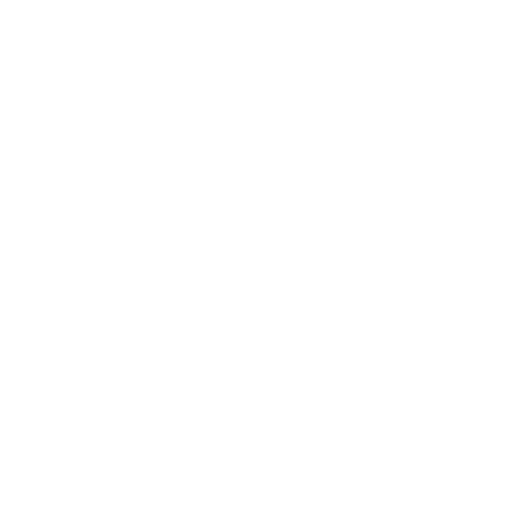
t = 0.00 s
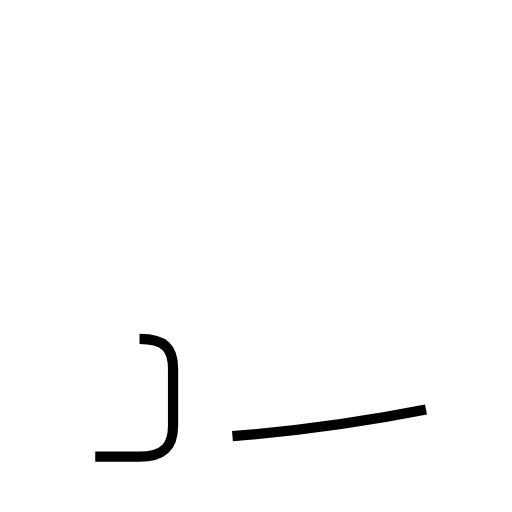
t = 1.18 s
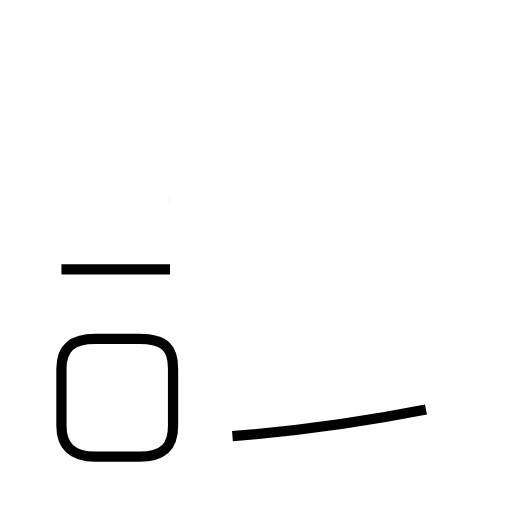
t = 2.10 s
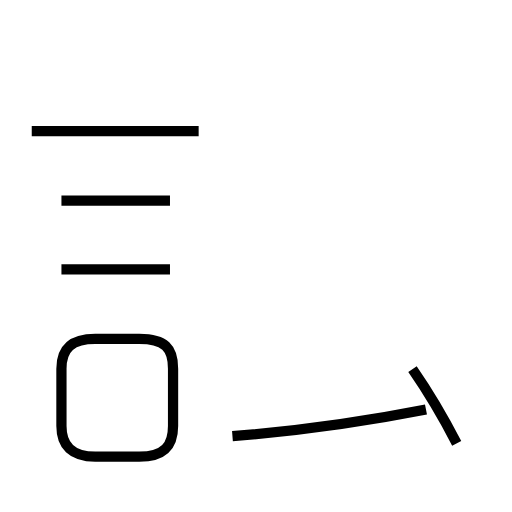
t = 3.16 s
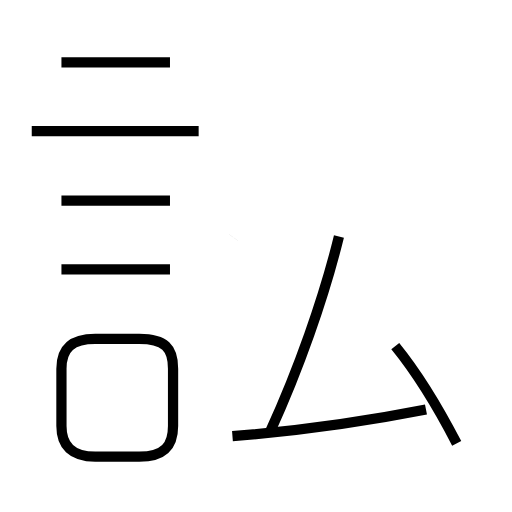
t = 4.17 s
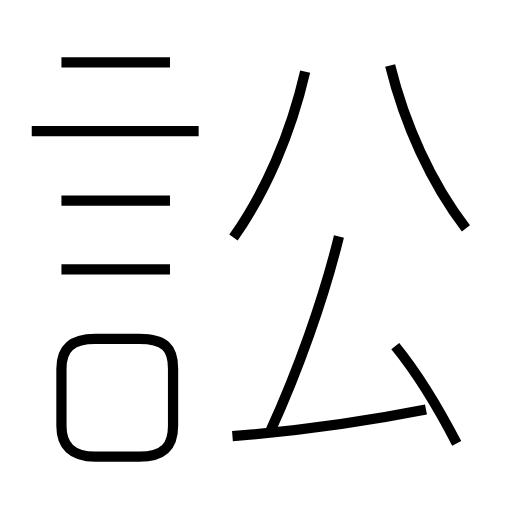
t = 5.23 s

The animated SVG that drew these frames (rendered in a browser with its animation timeline set to each time). Animation: 10 SMIL elements (animate=10); one cycle of 5.23 s.

<?xml version='1.0' encoding='utf-8'?>
<svg viewBox="0.0 -6.0 50.0 50.0" version="1.1" xmlns="http://www.w3.org/2000/svg"><rect x="-1000" y="-1000" width="2000" height="2000" stroke="white" fill="white" /><g style="fill:none;stroke:#000000;stroke-width:1"><path d="M 22.7 -1.4 C 29.1 -1.9 35.5 -2.8 41.6 -4.0 " transform="translate(0.0 38.0)" stroke-dasharray="19.088629741461652" stroke-dashoffset="19.088629741461652"><animate attributeName="stroke-dashoffset" from="19.088629741461652" to="0" dur="0.5726588922438496s" begin="0s" fill="freeze" /></path><path d="M 9.3 0.6 L 13.6 0.6 C 16.1 0.6 16.9 -0.5 16.9 -2.4 L 16.9 -8.0 C 16.9 -10.0 16.1 -10.9 13.6 -10.9 L 9.3 -10.9 C 7.0 -10.9 6.0 -10.0 6.0 -8.0 L 6.0 -2.4 C 6.0 -0.5 7.0 0.6 9.3 0.6 Z " transform="translate(0.0 38.0)" stroke-dasharray="40.2739031479931" stroke-dashoffset="40.2739031479931"><animate attributeName="stroke-dashoffset" from="40.2739031479931" to="0" dur="1.208217094439793s" begin="0.5726588922438496s" fill="freeze" /></path><path d="M 16.6 -17.7 L 6.0 -17.7 " transform="translate(0.0 38.0)" stroke-dasharray="10.600000000000001" stroke-dashoffset="10.600000000000001"><animate attributeName="stroke-dashoffset" from="10.600000000000001" to="0" dur="0.318s" begin="1.7808759866836426s" fill="freeze" /></path><path d="M 16.6 -24.4 L 6.0 -24.4 " transform="translate(0.0 38.0)" stroke-dasharray="10.600000000000001" stroke-dashoffset="10.600000000000001"><animate attributeName="stroke-dashoffset" from="10.600000000000001" to="0" dur="0.318s" begin="2.0988759866836424s" fill="freeze" /></path><path d="M 19.4 -31.2 L 3.1 -31.2 " transform="translate(0.0 38.0)" stroke-dasharray="16.299999999999997" stroke-dashoffset="16.299999999999997"><animate attributeName="stroke-dashoffset" from="16.299999999999997" to="0" dur="0.4889999999999999s" begin="2.4168759866836425s" fill="freeze" /></path><path d="M 44.6 -0.7 C 43.1 -3.6 40.8 -7.5 38.6 -10.2 " transform="translate(0.0 38.0)" stroke-dasharray="11.253423497853067" stroke-dashoffset="11.253423497853067"><animate attributeName="stroke-dashoffset" from="11.253423497853067" to="0" dur="0.33760270493559197s" begin="2.9058759866836423s" fill="freeze" /></path><path d="M 26.4 -1.9 C 29.1 -7.8 31.6 -14.8 33.1 -20.9 " transform="translate(0.0 38.0)" stroke-dasharray="20.174019574648568" stroke-dashoffset="20.174019574648568"><animate attributeName="stroke-dashoffset" from="20.174019574648568" to="0" dur="0.605220587239457s" begin="3.2434786916192344s" fill="freeze" /></path><path d="M 16.6 -37.9 L 6.0 -37.9 " transform="translate(0.0 38.0)" stroke-dasharray="10.600000000000001" stroke-dashoffset="10.600000000000001"><animate attributeName="stroke-dashoffset" from="10.600000000000001" to="0" dur="0.318s" begin="3.8486992788586916s" fill="freeze" /></path><path d="M 22.8 -20.8 C 25.9 -25.2 28.4 -30.9 29.8 -37.0 " transform="translate(0.0 38.0)" stroke-dasharray="17.75474230300346" stroke-dashoffset="17.75474230300346"><animate attributeName="stroke-dashoffset" from="17.75474230300346" to="0" dur="0.5326422690901038s" begin="4.166699278858691s" fill="freeze" /></path><path d="M 45.5 -21.7 C 42.1 -26.1 39.5 -31.9 38.1 -37.6" transform="translate(0.0 38.0)" stroke-dasharray="17.65858982334576" stroke-dashoffset="17.65858982334576"><animate attributeName="stroke-dashoffset" from="17.65858982334576" to="0" dur="0.5297576947003728s" begin="4.699341547948795s" fill="freeze" /></path></g></svg>
